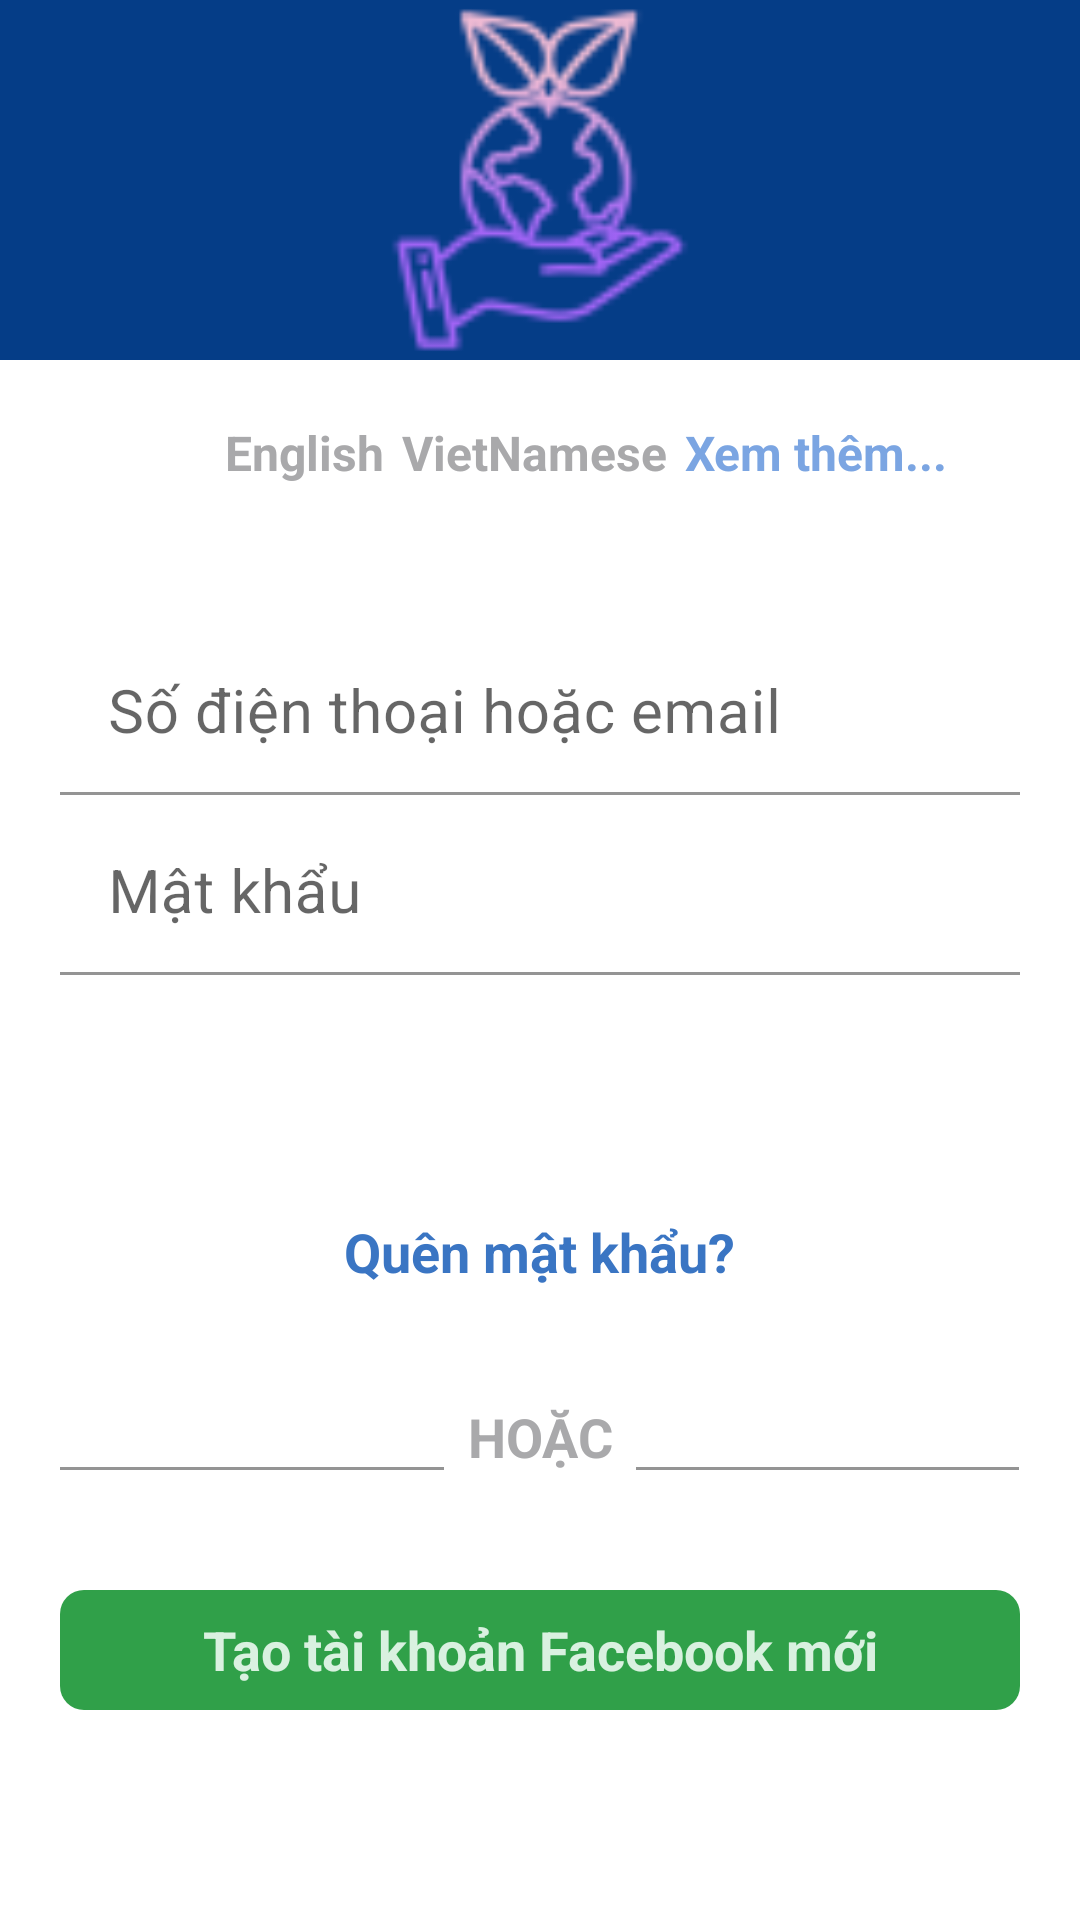

Reconstruct the res/layout file that produces this screen, plus the resources it refers to.
<!-- AndroidManifest.xml: application theme Theme.TheIntership -->
<!-- res/layout/frag_signin.xml -->
<?xml version="1.0" encoding="utf-8"?>
<ScrollView xmlns:android="http://schemas.android.com/apk/res/android"
    android:layout_width="match_parent"
    android:layout_height="match_parent"
    android:tag="frag_signin">

    <RelativeLayout
        android:layout_width="match_parent"
        android:layout_height="wrap_content"
        android:background="@color/background_white">


        <ImageView
            android:id="@+id/one"
            android:background="#053d87"
            android:layout_width="match_parent"
            android:layout_height="120dp"
            android:src="@drawable/world_icon" />

        <LinearLayout
            android:layout_below="@+id/one"
            android:layout_width="match_parent"
            android:layout_height="match_parent"
            android:orientation="vertical"
            android:padding="20dp">

            <LinearLayout
                android:layout_width="match_parent"
                android:layout_height="40dp"
                android:layout_marginStart="55dp"
                android:orientation="horizontal">

                <TextView
                    android:layout_width="wrap_content"
                    android:layout_height="match_parent"
                    android:gravity="end"
                    android:maxLines="1"
                    android:text="English"
                    android:textColor="#a9a9ab"
                    android:textSize="16sp"
                    android:textStyle="bold" />

                <ImageView
                    android:layout_width="0dp"
                    android:layout_height="5dp"
                    android:layout_marginTop="10dp"
                    android:layout_weight="0.05"
                    android:src="@drawable/one" />

                <TextView
                    android:layout_width='wrap_content'
                    android:layout_height="match_parent"
                    android:gravity="end"
                    android:maxLines="1"
                    android:text="VietNamese"
                    android:textColor="#a9a9ab"
                    android:textSize="16sp"
                    android:textStyle="bold" />

                <ImageView
                    android:layout_width="0dp"
                    android:layout_height="5dp"
                    android:layout_marginTop="10dp"
                    android:layout_weight="0.05"
                    android:src="@drawable/one" />

                <TextView
                    android:layout_width="wrap_content"
                    android:layout_height="match_parent"
                    android:layout_weight="0.2"
                    android:maxLines="1"
                    android:text="Xem thêm..."
                    android:textColor="#7ba5e2"
                    android:textSize="16sp"
                    android:textStyle="bold" />
            </LinearLayout>

            <com.google.android.material.textfield.TextInputLayout
                android:layout_width="match_parent"
                android:layout_height="60dp"
                android:layout_marginTop="25dp">

                <com.google.android.material.textfield.TextInputEditText
                    android:id="@+id/edt_account_signin"
                    android:layout_width="match_parent"
                    android:layout_height="match_parent"
                    android:background="@color/white"
                    android:gravity="start"
                    android:hint="Số điện thoại hoặc email"
                    android:imeOptions="actionGo"
                    android:inputType="text"
                    android:maxLines="1"
                    android:textColor="@color/black"
                    android:textColorHint="#a9a9ab"
                    android:textSize="20sp"
                    android:textStyle="normal" />

            </com.google.android.material.textfield.TextInputLayout>

            <com.google.android.material.textfield.TextInputLayout
                android:layout_width="match_parent"
                android:layout_height="60dp">

                <com.google.android.material.textfield.TextInputEditText
                    android:id="@+id/edt_password_signin"
                    android:layout_width="match_parent"
                    android:layout_height="match_parent"
                    android:background="@color/white"
                    android:gravity="start"
                    android:hint="Mật khẩu"
                    android:imeOptions="actionDone"
                    android:inputType="text"
                    android:maxLines="1"
                    android:textColor="@color/black"
                    android:textColorHint="#a9a9ab"
                    android:textSize="20sp"
                    android:textStyle="normal" />

            </com.google.android.material.textfield.TextInputLayout>

            <TextView
                android:id="@+id/btn_signin"
                android:layout_width="match_parent"
                android:layout_height="40dp"
                android:layout_marginTop="25dp"
                android:background="@drawable/bg_8dp_all_lightblue"
                android:gravity="center"
                android:text="Đăng nhập"
                android:textAllCaps="false"
                android:textColor="@color/white"
                android:textSize="18sp"
                android:textStyle="bold" />

            <TextView
                android:layout_width="wrap_content"
                android:layout_height="40dp"
                android:layout_gravity="center"
                android:layout_marginTop="15dp"
                android:text="Quên mật khẩu?"
                android:textColor="#3a75c3"
                android:textSize="18sp"
                android:textStyle="bold" />

            <LinearLayout
                android:layout_width="match_parent"
                android:layout_height="60dp"
                android:orientation="horizontal"
                android:weightSum="1">

                <com.google.android.material.textfield.TextInputLayout
                    android:layout_width="0dp"
                    android:layout_height="match_parent"
                    android:layout_weight="0.4">

                    <com.google.android.material.textfield.TextInputEditText
                        android:layout_width="match_parent"
                        android:layout_height="45dp"
                        android:layout_gravity="end"
                        android:background="@color/white"
                        android:cursorVisible="false"
                        android:focusable="false"
                        android:focusableInTouchMode="false" />
                </com.google.android.material.textfield.TextInputLayout>

                <TextView
                    android:layout_width="0dp"
                    android:layout_height="30dp"
                    android:layout_weight="0.2"
                    android:gravity="bottom|center"
                    android:text="HOẶC"
                    android:textColor="#a9a9ab"
                    android:textSize="18sp"
                    android:textStyle="bold" />

                <com.google.android.material.textfield.TextInputLayout
                    android:layout_width="0dp"
                    android:layout_height="match_parent"
                    android:layout_weight="0.4">

                    <com.google.android.material.textfield.TextInputEditText
                        android:layout_width="match_parent"
                        android:layout_height="45dp"
                        android:layout_gravity="start"
                        android:background="@color/white"
                        android:cursorVisible="false"
                        android:focusable="false"
                        android:focusableInTouchMode="false" />


                </com.google.android.material.textfield.TextInputLayout>


            </LinearLayout>

            <TextView
                android:id="@+id/btn_createAccout_signin"
                android:layout_width="match_parent"
                android:layout_height="40dp"
                android:layout_marginTop="25dp"
                android:background="@drawable/bg_8dp_all_green"
                android:gravity="center"
                android:text="Tạo tài khoản Facebook mới"
                android:textColor="#d9f1e0"
                android:textSize="18sp"
                android:textStyle="bold" />

        </LinearLayout>

    </RelativeLayout>


</ScrollView>
<!-- resources referenced by this layout -->
<resources>
  <color name="background_white">#ffffff</color>
  <color name="black">#000000</color>
  <color name="white">#FFFFFFFF</color>
  <!-- drawable bg_8dp_all_green (drawable-v24) -->
  <?xml version="1.0" encoding="utf-8"?>
  <shape xmlns:android="http://schemas.android.com/apk/res/android">
      <corners android:radius="8dp"/>
      <solid android:color="#30a049"/>
  </shape>
  <!-- drawable bg_8dp_all_lightblue (drawable-v24) -->
  <?xml version="1.0" encoding="utf-8"?>
  <shape xmlns:android="http://schemas.android.com/apk/res/android">
      <corners android:radius="8dp"/>
      <solid android:color="@color/button_light_blue"/>
  </shape>
  <!-- drawable world_icon: png bitmap (drawable-v24, 4495 bytes) -->
  <style name="Theme.TheIntership" parent="Theme.MaterialComponents.DayNight.NoActionBar">
          
          <item name="colorPrimary">@color/light_blue</item>
          <item name="colorPrimaryVariant">@color/purple_700</item>
          <item name="colorOnPrimary">@color/white</item>
          
          <item name="colorSecondary">@color/teal_200</item>
          <item name="colorSecondaryVariant">@color/teal_700</item>
          <item name="colorOnSecondary">@color/black</item>
          
          <item name="android:statusBarColor" tools:targetApi="l">?attr/colorPrimaryVariant</item>
          
          <item name="windowNoTitle">true</item>
          <item name="android:windowFullscreen">false</item>
      </style>
  <color name="light_blue">#1878f3</color>
  <color name="purple_700">#FF3700B3</color>
  <color name="teal_200">#FF03DAC5</color>
  <color name="teal_700">#FF018786</color>
</resources>
